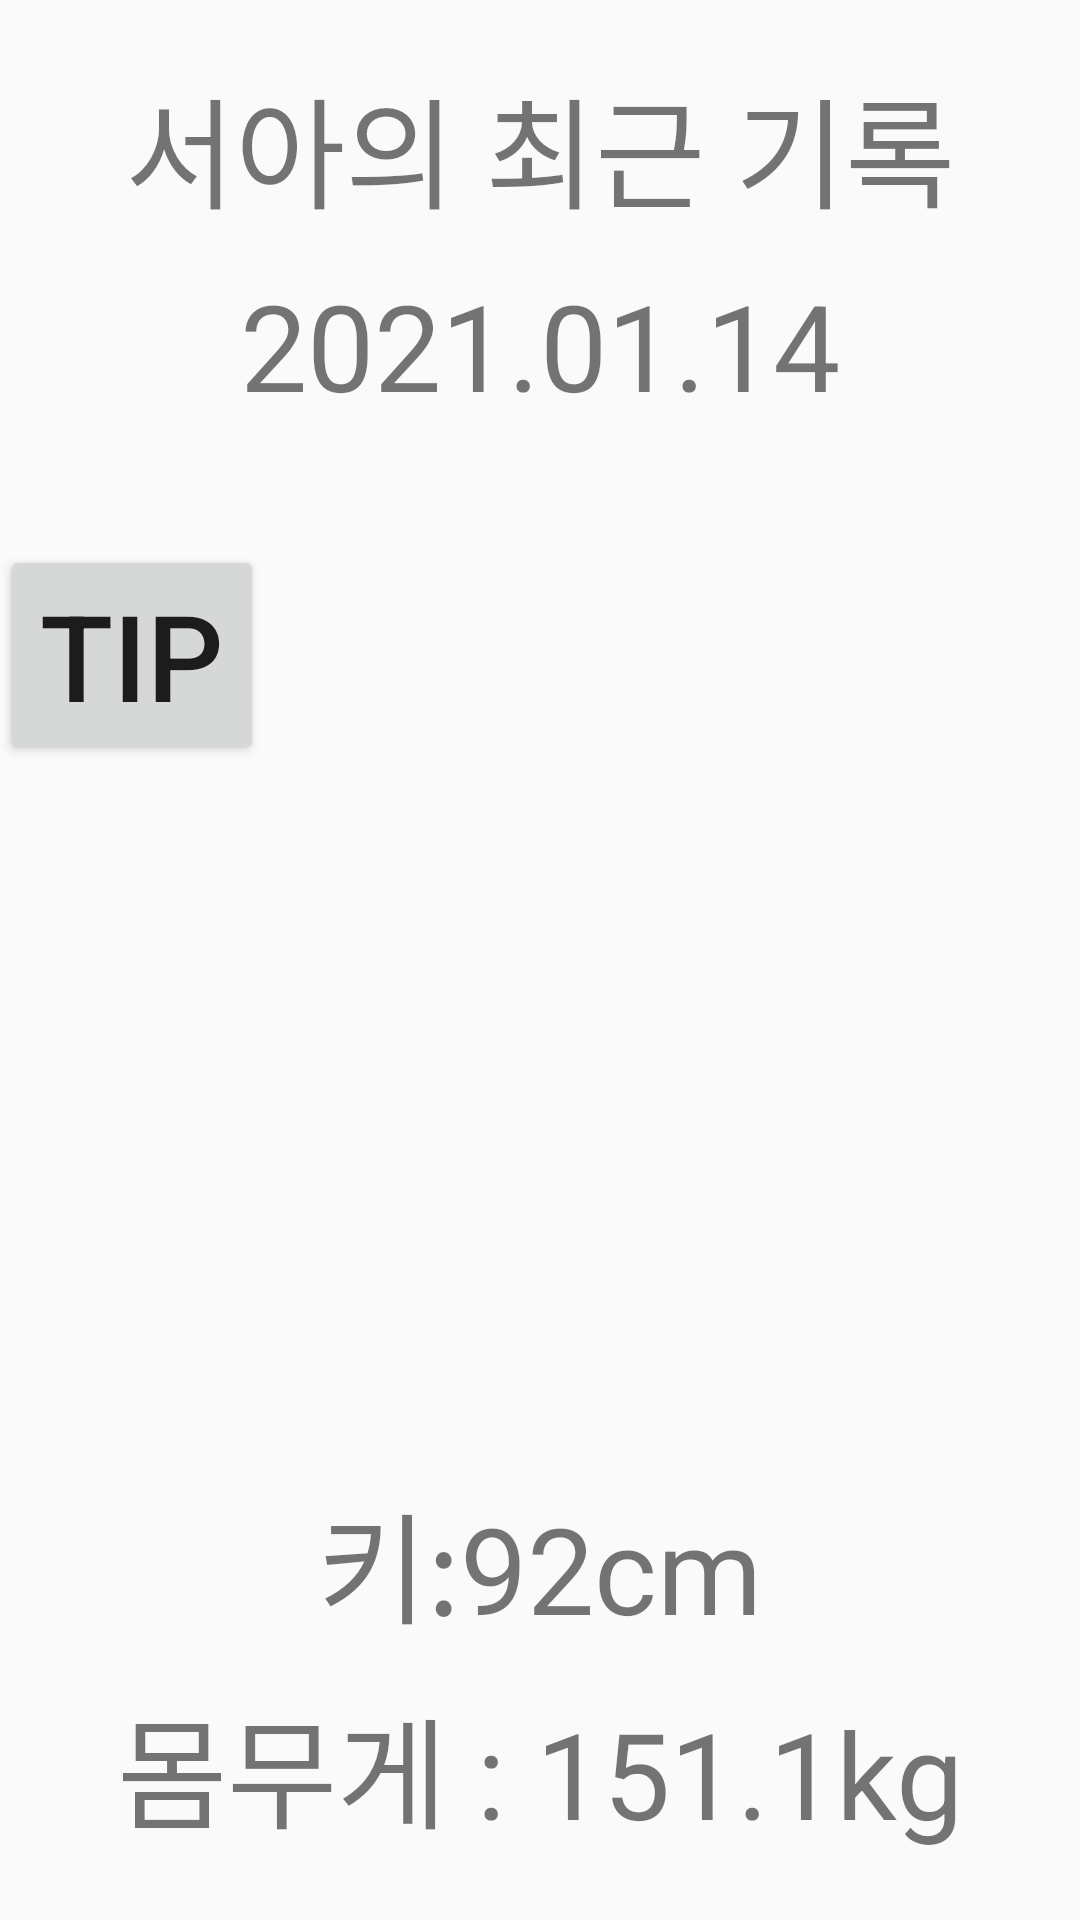

Here is an Android app screen rendered from its layout file. Give the layout XML and the strings, colors and styles it references.
<!-- AndroidManifest.xml: application theme AppTheme -->
<!-- res/layout/activity_recentrecord.xml -->
<?xml version="1.0" encoding="utf-8"?>
<LinearLayout xmlns:android="http://schemas.android.com/apk/res/android"
    xmlns:app="http://schemas.android.com/apk/res-auto"
    xmlns:tools="http://schemas.android.com/tools"
    android:layout_width="match_parent"
    android:layout_height="match_parent"
    android:orientation="vertical" >

    <TextView
        android:id="@+id/textView1"
        android:layout_width="wrap_content"
        android:layout_height="wrap_content"
        android:text="서아의 최근 기록"
        android:layout_gravity="center"
        android:layout_marginTop="20dp"/>
    <TextView
        android:id="@+id/textView2"
        android:layout_width="wrap_content"
        android:layout_height="wrap_content"
        android:text="2021.01.14"
        android:layout_gravity="center"
        android:layout_marginTop="10dp"/>
<LinearLayout
    android:layout_width="match_parent"
    android:layout_height="wrap_content"
    android:orientation="horizontal">
    <Button
        android:layout_width="wrap_content"
        android:layout_height="wrap_content"
        android:text="tip"
        android:id="@+id/button1"
        android:onClick="onClick"
        android:layout_marginTop="40dp"/>
    <ImageView
        android:id="@+id/imageView"
        android:layout_width="200dp"
        android:layout_height="300dp"
        android:layout_gravity="center"
        android:layout_marginTop="30dp"/>

</LinearLayout>
    <TextView
        android:id="@+id/textView3"
        android:layout_width="wrap_content"
        android:layout_height="wrap_content"
        android:text="키:92cm"
        android:layout_gravity="center"
        android:layout_marginTop="20dp"/>
    <TextView
        android:id="@+id/textView4"
        android:layout_width="wrap_content"
        android:layout_height="wrap_content"
        android:text="몸무게 : 151.1kg"
        android:layout_gravity="center"
        android:layout_marginTop="10dp"/>
    <TextView
        android:id="@+id/textView5"
        android:layout_width="wrap_content"
        android:layout_height="wrap_content"
        android:text="BMI : 00.00"
        android:layout_gravity="center"
        android:layout_marginTop="10dp"/>
    <TextView
        android:id="@+id/textView6"
        android:layout_width="wrap_content"
        android:layout_height="wrap_content"
        android:text="예상 키 :165cm"
        android:layout_gravity="center"
        android:layout_marginTop="10dp"/>

    <LinearLayout
        android:layout_width="match_parent"
        android:layout_height="wrap_content"
        android:orientation="horizontal"
        android:layout_marginTop="40dp">

        <Button
            android:id="@+id/button2"
            android:layout_width="wrap_content"
            android:layout_height="wrap_content"
            android:text="촬영하기"
            android:layout_weight="1"/>

        <Button
            android:id="@+id/button3"
            android:layout_width="wrap_content"
            android:layout_height="wrap_content"
            android:text="성장분석"
            android:layout_weight="1"/>

        <Button
            android:id="@+id/button4"
            android:layout_width="wrap_content"
            android:layout_height="wrap_content"
            android:text="성장기록"
            android:layout_weight="1"/>
    </LinearLayout>


</LinearLayout>
<!-- resources referenced by this layout -->
<resources>
  <style name="AppTheme" parent="Theme.AppCompat.Light.NoActionBar">
          
          <item name="colorPrimary">@color/colorPrimary</item>
          <item name="colorPrimaryDark">@color/colorPrimaryDark</item>
          <item name="colorAccent">@color/colorAccent</item>
          <item name="android:textSize">40dp</item>
      </style>
  <color name="colorPrimary">#008577</color>
  <color name="colorPrimaryDark">#00574B</color>
  <color name="colorAccent">#D81B60</color>
</resources>
